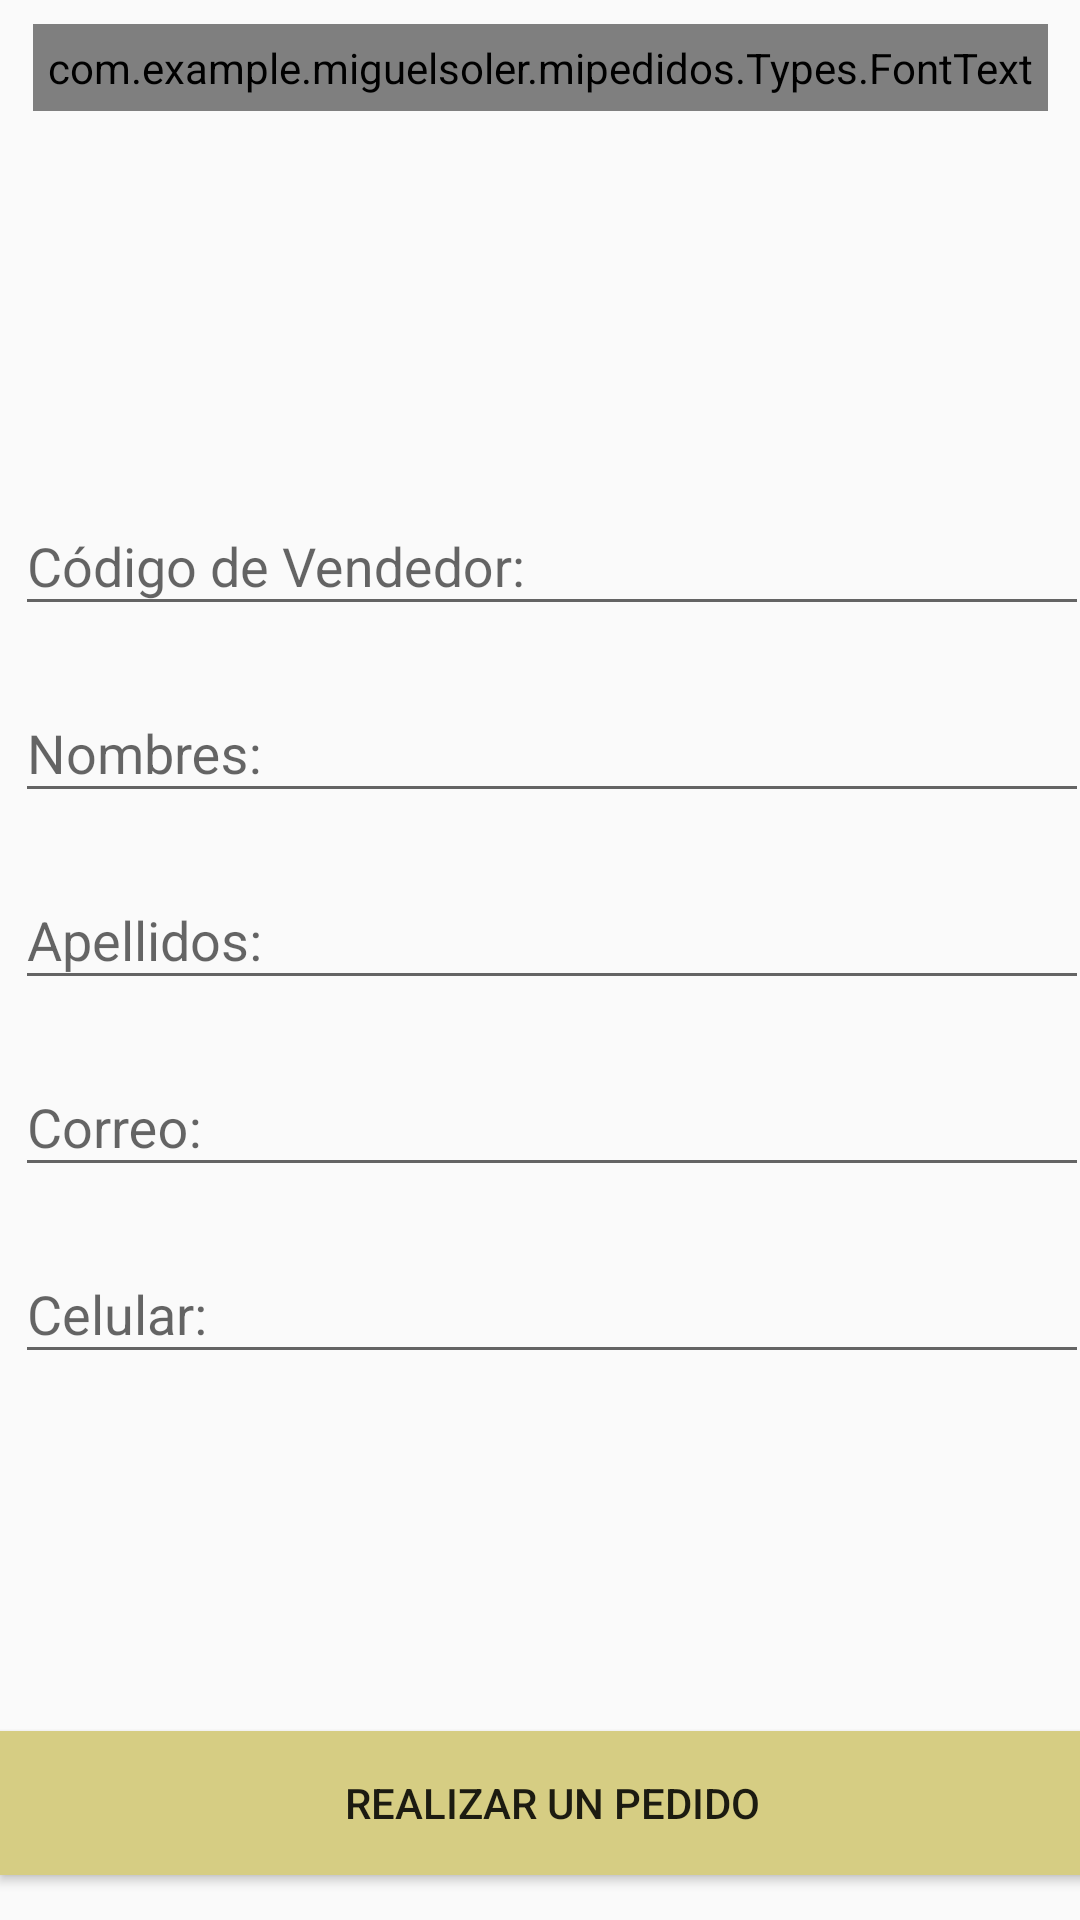

Produce the Android XML layout that renders to this screen, including the resource entries it uses.
<!-- AndroidManifest.xml: application theme AppTheme -->
<!-- res/layout/activity_login.xml -->
<?xml version="1.0" encoding="utf-8"?>
<android.support.constraint.ConstraintLayout xmlns:android="http://schemas.android.com/apk/res/android"
    xmlns:app="http://schemas.android.com/apk/res-auto"
    xmlns:tools="http://schemas.android.com/tools"
    android:layout_width="match_parent"
    android:layout_height="match_parent"
    tools:context=".Activity.LoginActivity">

    <Button
        android:id="@+id/pedido"
        android:layout_width="368dp"
        android:layout_height="wrap_content"
        android:background="@color/colorPrimary"
        android:layout_margin="15dp"
        android:text="Realizar un pedido"
        android:layout_marginBottom="8dp"
        tools:layout_editor_absoluteX="8dp"
        app:layout_constraintBottom_toBottomOf="parent"
        tools:ignore="MissingConstraints" />

    <com.example.miguelsoler.mipedidos.Types.FontText
        android:layout_width="wrap_content"
        android:layout_height="wrap_content"
        android:layout_gravity="center_horizontal"
        android:padding="5dp"
        android:text="Mi Pedido"
        android:textColor="@color/colorPrimaryDark"
        android:textSize="60sp"
        android:textStyle="italic"
        app:layout_constraintEnd_toEndOf="parent"
        app:layout_constraintStart_toStartOf="parent"
        app:layout_constraintTop_toTopOf="parent"
        android:layout_marginTop="8dp"
        android:id="@+id/fontText2"
        tools:layout_editor_absoluteX="57dp" />

    <LinearLayout
        android:id="@+id/linearLayout"
        android:layout_width="368dp"
        android:layout_height="wrap_content"
        android:layout_margin="15dp"
        android:orientation="vertical"
        tools:ignore="MissingConstraints"
        tools:layout_editor_absoluteX="8dp"
        android:layout_marginBottom="8dp"
        app:layout_constraintBottom_toTopOf="@+id/pedido"
        android:layout_marginTop="8dp"
        app:layout_constraintTop_toBottomOf="@+id/fontText2">



        <android.support.design.widget.TextInputLayout
            android:id="@+id/campo_codigo"
            android:layout_width="match_parent"
            android:layout_height="wrap_content"
            android:layout_margin="5dp">

            <EditText
                android:id="@+id/campo_codigovendedor"
                android:layout_width="match_parent"
                android:layout_height="wrap_content"
                android:ems="10"
                android:hint="Código de Vendedor:"
                android:inputType="text"
                android:maxLines="1" />
        </android.support.design.widget.TextInputLayout>

        <android.support.design.widget.TextInputLayout
            android:id="@+id/campo_nombre"
            android:layout_width="match_parent"
            android:layout_height="wrap_content"
            android:layout_margin="5dp">

            <EditText
                android:id="@+id/campo_nombrevendedor"
                android:layout_width="match_parent"
                android:layout_height="wrap_content"
                android:ems="10"
                android:hint="Nombres:"
                android:inputType="text"
                android:maxLines="1" />
        </android.support.design.widget.TextInputLayout>

        <android.support.design.widget.TextInputLayout
            android:id="@+id/campo_apellido"
            android:layout_width="match_parent"
            android:layout_height="wrap_content"
            android:layout_margin="5dp">

            <EditText
                android:id="@+id/campo_apellidovendedor"
                android:layout_width="match_parent"
                android:layout_height="wrap_content"
                android:ems="10"
                android:hint="Apellidos:"
                android:inputType="text"
                android:maxLines="1" />
        </android.support.design.widget.TextInputLayout>

        <android.support.design.widget.TextInputLayout
            android:id="@+id/campo_correo"
            android:layout_width="match_parent"
            android:layout_height="wrap_content"
            android:layout_margin="5dp">

            <EditText
                android:id="@+id/campo_correovendedor"
                android:layout_width="match_parent"
                android:layout_height="wrap_content"
                android:ems="10"
                android:hint="Correo:"
                android:inputType="textEmailAddress"
                android:maxLines="1" />
        </android.support.design.widget.TextInputLayout>

        <android.support.design.widget.TextInputLayout
            android:id="@+id/campo_celular"
            android:layout_width="match_parent"
            android:layout_height="wrap_content"
            android:layout_margin="5dp">

            <EditText
                android:id="@+id/campo_celularvendedor"
                android:layout_width="match_parent"
                android:layout_height="wrap_content"
                android:ems="10"
                android:hint="Celular:"
                android:maxLength="10"
                android:inputType="phone"
                android:maxLines="1" />
        </android.support.design.widget.TextInputLayout>

        <LinearLayout
            android:layout_width="wrap_content"
            android:layout_height="match_parent"
            android:layout_margin="5dp"
            android:orientation="horizontal"
            android:visibility="gone">

            <android.support.design.widget.TextInputLayout
                android:id="@+id/campo_imei"
                android:layout_width="match_parent"
                android:layout_height="wrap_content"
                android:layout_margin="5dp"
                android:layout_weight="1">

                <EditText
                    android:id="@+id/campo_celularimei"
                    android:layout_width="match_parent"
                    android:layout_height="wrap_content"
                    android:ems="10"
                    android:hint="IMEI:"
                    android:inputType="text"
                    android:maxLines="1" />
            </android.support.design.widget.TextInputLayout>

            <android.support.design.widget.TextInputLayout
                android:id="@+id/campo_device"
                android:layout_width="match_parent"
                android:layout_height="wrap_content"
                android:layout_margin="5dp"
                android:layout_weight="2">

                <EditText
                    android:id="@+id/campo_celulardevice"
                    android:layout_width="match_parent"
                    android:layout_height="wrap_content"
                    android:ems="10"
                    android:hint="Device:"
                    android:inputType="text"
                    android:maxLines="1" />
            </android.support.design.widget.TextInputLayout>

        </LinearLayout>

    </LinearLayout>

</android.support.constraint.ConstraintLayout>
<!-- resources referenced by this layout -->
<resources>
  <color name="colorPrimary">#d6cd83</color>
  <color name="colorPrimaryDark">#ccc39a</color>
  <style name="AppTheme" parent="Theme.AppCompat.Light.NoActionBar">
          
          <item name="colorPrimary">@color/colorPrimary</item>
          <item name="colorPrimaryDark">@color/colorPrimaryDark</item>
          <item name="colorAccent">@color/colorAccent</item>
      </style>
  <color name="colorAccent">#ede3a6</color>
</resources>
